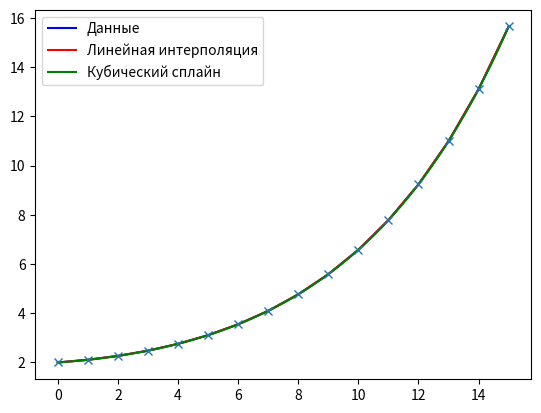

This figure's Python source:
import numpy as np
import scipy
import matplotlib.pyplot as plt


x = np.linspace(0, 15, 16, endpoint=True)
y = np.vectorize(lambda x: 1.1**(-x) + 1.2**x)(x)

# print(x, y)

x_new = np.linspace(0, 15, num=100, endpoint=True)
tck = scipy.interpolate.splrep(x, y, s=0)
y_new1 = scipy.interpolate.interp1d(x, y)(x_new)
y_new2 = scipy.interpolate.splev(x_new, tck, der=0)
plt.plot(x, y, 'b', x_new, y_new1, 'r', x_new, y_new2, 'g', x, y, 'x')
plt.legend(['Данные', "Линейная интерполяция", 'Кубический сплайн'])
plt.show()